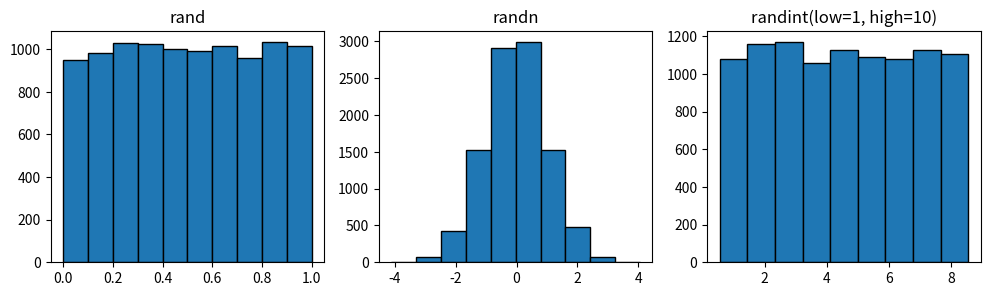

Python code for this plot:
import numpy as np
import matplotlib.pyplot as plt

# The random library contains many functions to display random numbers, for example np.random.rand is a function which
# generates uniformly distributed floating-point numbers in the half-open interval [0, 1) (i.e., 0.0 is a possible
# outcome, but 1.0 is not). The randn function produces random numbers that are distributed according to the standard
# normal distribution (the normal distribution with mean 0 and standard deviation 1), and the randint function generates
# uniformly distributed integers between a given low (inclusive) and high (exclusive) value.

rand_num = np.random.randn(2, 5)
print(rand_num)

rand_int = np.random.randint(-10, 10, size=(2, 5))
print(rand_int)

fig, axes = plt.subplots(1, 3, figsize=(12, 3))
axes[0].hist(np.random.rand(10000), edgecolor="black")
axes[0].set_title("rand")
axes[1].hist(np.random.randn(10000), edgecolor="black")
axes[1].set_title("randn")
axes[2].hist(np.random.randint(low=1, high=10, size=10000), bins=9,
             align='left', edgecolor="black")  # bins= number of columns
axes[2].set_title("randint(low=1, high=10)")

plt.show()